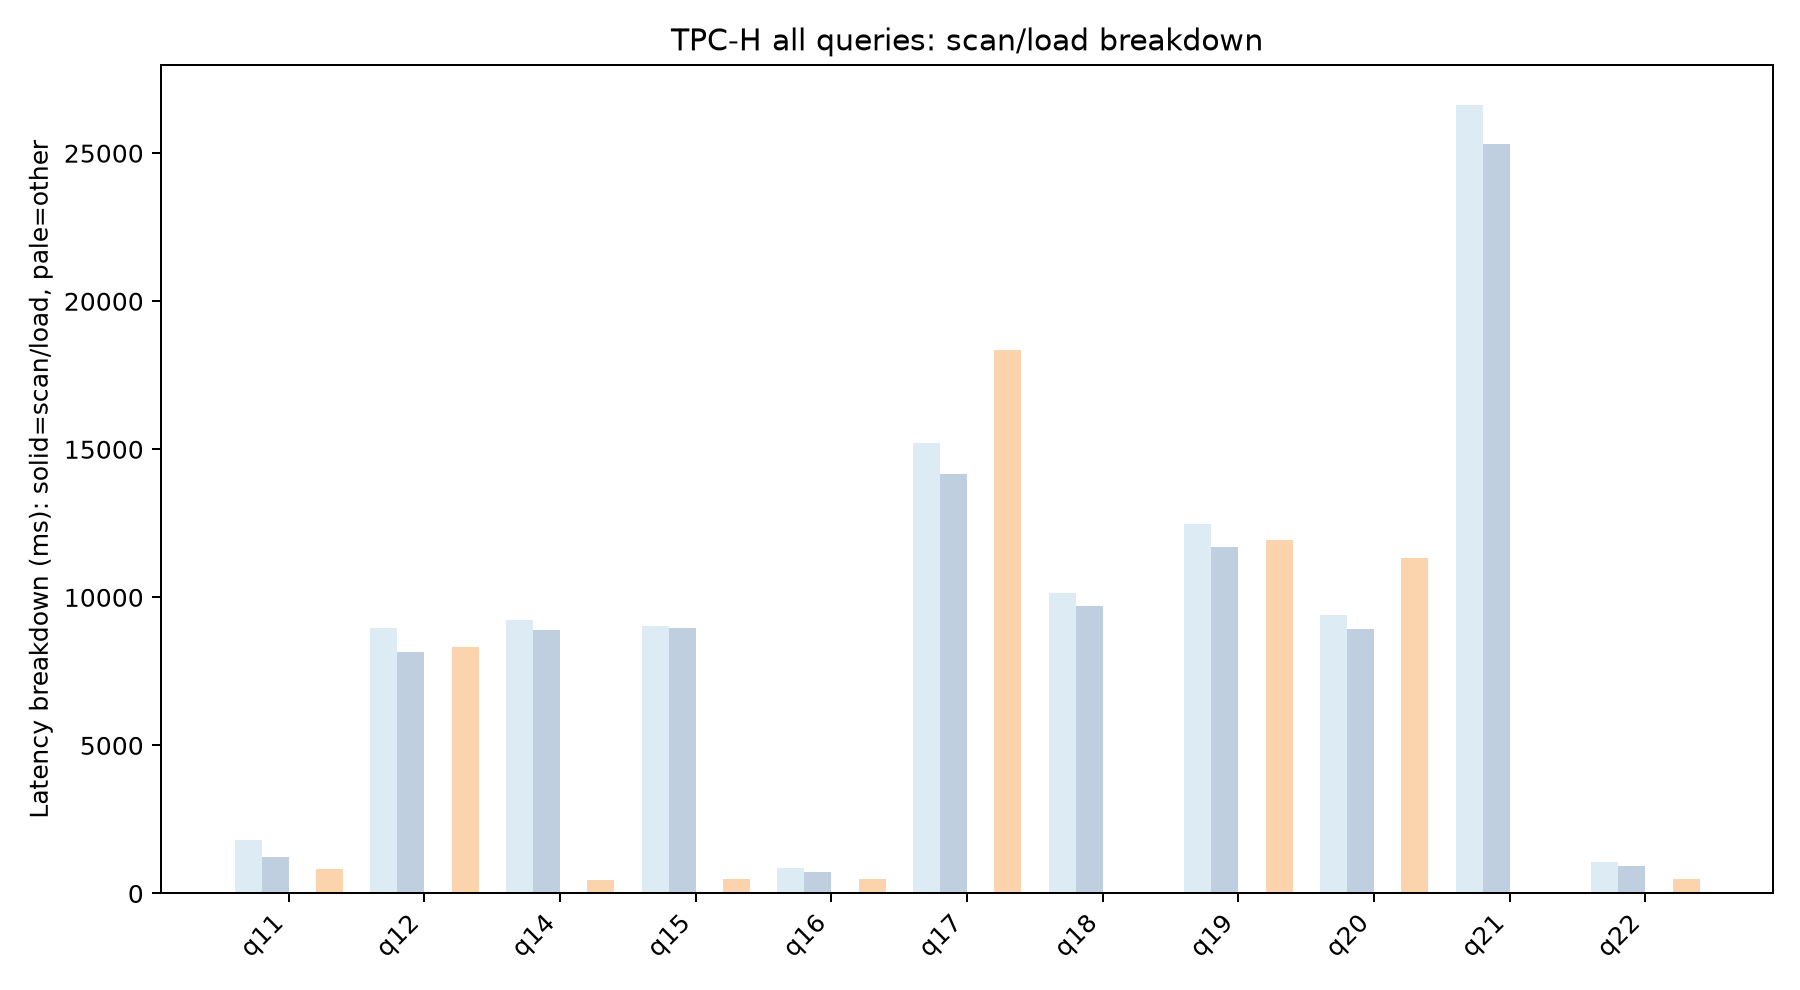

The file beside this chart, header and first rows:
query, series, condition, samples, total_ms, total_ms_std, load_ms, load_ms_std, scan_materialize_work_ms, scan_materialize_work_ms_std, scan_uncompressed_gb, scan_uncompressed_gb_std, compute_ms, compute_ms_std, fixed_page_cached_gb, fixed_page_cached_gb_std, fixed_page_reuse_split_count, fixed_page_reuse_split_count_std, fixed_page_materialize_count, fixed_page_materialize_count_std, fixed_page_fallback_count, fixed_page_fallback_count_std, fixed_page_extra_stage_ms, fixed_page_extra_stage_ms_std
q11, cold, cold_hot, 1, 1805, , 0.0, , 0.0, , 0.0, , 1805, , 0.0, , 0.0, , 0.0, , 0.0, , 0.0, 
q11, hot, cold_hot, 4, 1218, 27.11, 0.0, 0.0, 0.0, 0.0, 0.0, 0.0, 1218, 27.11, 0.0, 0.0, 0.0, 0.0, 0.0, 0.0, 0.0, 0.0, 0.0, 0.0
q11, paging, paging, 4, 827.2, 258.3, 0.0, 0.0, 0.0, 0.0, 0.0, 0.0, 827.2, 258.3, 0.0, 0.0, 0.0, 0.0, 0.0, 0.0, 0.0, 0.0, 0.0, 0.0
q12, cold, cold_hot, 1, 8949, , 0.0, , 0.0, , 0.0, , 8949, , 0.0, , 0.0, , 0.0, , 0.0, , 0.0, 
q12, hot, cold_hot, 4, 8161, 86.07, 0.0, 0.0, 0.0, 0.0, 0.0, 0.0, 8161, 86.07, 0.0, 0.0, 0.0, 0.0, 0.0, 0.0, 0.0, 0.0, 0.0, 0.0
q12, paging, paging, 4, 8329, 280.8, 0.0, 0.0, 0.0, 0.0, 0.0, 0.0, 8329, 280.8, 0.0, 0.0, 0.0, 0.0, 0.0, 0.0, 0.0, 0.0, 0.0, 0.0
q14, cold, cold_hot, 1, 9244, , 0.0, , 0.0, , 0.0, , 9244, , 0.0, , 0.0, , 0.0, , 0.0, , 0.0, 
q14, hot, cold_hot, 4, 8910, 146.5, 0.0, 0.0, 0.0, 0.0, 0.0, 0.0, 8910, 146.5, 0.0, 0.0, 0.0, 0.0, 0.0, 0.0, 0.0, 0.0, 0.0, 0.0
q14, paging, paging, 4, 469.2, 28.89, 0.0, 0.0, 0.0, 0.0, 0.0, 0.0, 469.2, 28.89, 0.0, 0.0, 0.0, 0.0, 0.0, 0.0, 0.0, 0.0, 0.0, 0.0
q15, cold, cold_hot, 1, 9048, , 0.0, , 0.0, , 0.0, , 9048, , 0.0, , 0.0, , 0.0, , 0.0, , 0.0, 
q15, hot, cold_hot, 4, 8966, 139.1, 0.0, 0.0, 0.0, 0.0, 0.0, 0.0, 8966, 139.1, 0.0, 0.0, 0.0, 0.0, 0.0, 0.0, 0.0, 0.0, 0.0, 0.0
q15, paging, paging, 4, 478, 32.99, 0.0, 0.0, 0.0, 0.0, 0.0, 0.0, 478, 32.99, 0.0, 0.0, 0.0, 0.0, 0.0, 0.0, 0.0, 0.0, 0.0, 0.0
q16, cold, cold_hot, 1, 873, , 0.0, , 0.0, , 0.0, , 873, , 0.0, , 0.0, , 0.0, , 0.0, , 0.0, 
q16, hot, cold_hot, 4, 734.8, 5.952, 0.0, 0.0, 0.0, 0.0, 0.0, 0.0, 734.8, 5.952, 0.0, 0.0, 0.0, 0.0, 0.0, 0.0, 0.0, 0.0, 0.0, 0.0
q16, paging, paging, 4, 492.5, 5.975, 0.0, 0.0, 0.0, 0.0, 0.0, 0.0, 492.5, 5.975, 0.0, 0.0, 0.0, 0.0, 0.0, 0.0, 0.0, 0.0, 0.0, 0.0
q17, cold, cold_hot, 1, 15217, , 0.0, , 0.0, , 0.0, , 15217, , 0.0, , 0.0, , 0.0, , 0.0, , 0.0, 
q17, hot, cold_hot, 4, 14158, 466.9, 0.0, 0.0, 0.0, 0.0, 0.0, 0.0, 14158, 466.9, 0.0, 0.0, 0.0, 0.0, 0.0, 0.0, 0.0, 0.0, 0.0, 0.0
q17, paging, paging, 4, 18364, 156.9, 0.0, 0.0, 0.0, 0.0, 0.0, 0.0, 18364, 156.9, 0.0, 0.0, 0.0, 0.0, 0.0, 0.0, 0.0, 0.0, 0.0, 0.0
q18, cold, cold_hot, 1, 10136, , 0.0, , 0.0, , 0.0, , 10136, , 0.0, , 0.0, , 0.0, , 0.0, , 0.0, 
q18, hot, cold_hot, 4, 9706, 231.5, 0.0, 0.0, 0.0, 0.0, 0.0, 0.0, 9706, 231.5, 0.0, 0.0, 0.0, 0.0, 0.0, 0.0, 0.0, 0.0, 0.0, 0.0
q19, cold, cold_hot, 1, 12471, , 0.0, , 0.0, , 0.0, , 12471, , 0.0, , 0.0, , 0.0, , 0.0, , 0.0, 
q19, hot, cold_hot, 4, 11698, 447.5, 0.0, 0.0, 0.0, 0.0, 0.0, 0.0, 11698, 447.5, 0.0, 0.0, 0.0, 0.0, 0.0, 0.0, 0.0, 0.0, 0.0, 0.0
q19, paging, paging, 4, 11930, 419.9, 0.0, 0.0, 0.0, 0.0, 0.0, 0.0, 11930, 419.9, 0.0, 0.0, 0.0, 0.0, 0.0, 0.0, 0.0, 0.0, 0.0, 0.0
q20, cold, cold_hot, 1, 9407, , 0.0, , 0.0, , 0.0, , 9407, , 0.0, , 0.0, , 0.0, , 0.0, , 0.0, 
q20, hot, cold_hot, 4, 8948, 340.4, 0.0, 0.0, 0.0, 0.0, 0.0, 0.0, 8948, 340.4, 0.0, 0.0, 0.0, 0.0, 0.0, 0.0, 0.0, 0.0, 0.0, 0.0
q20, paging, paging, 4, 11317, 282.5, 0.0, 0.0, 0.0, 0.0, 0.0, 0.0, 11317, 282.5, 0.0, 0.0, 0.0, 0.0, 0.0, 0.0, 0.0, 0.0, 0.0, 0.0
q21, cold, cold_hot, 1, 26632, , 0.0, , 0.0, , 0.0, , 26632, , 0.0, , 0.0, , 0.0, , 0.0, , 0.0, 
q21, hot, cold_hot, 4, 25294, 254.7, 0.0, 0.0, 0.0, 0.0, 0.0, 0.0, 25294, 254.7, 0.0, 0.0, 0.0, 0.0, 0.0, 0.0, 0.0, 0.0, 0.0, 0.0
q22, cold, cold_hot, 1, 1063, , 0.0, , 0.0, , 0.0, , 1063, , 0.0, , 0.0, , 0.0, , 0.0, , 0.0, 
q22, hot, cold_hot, 4, 913.1, 9.486, 0.0, 0.0, 0.0, 0.0, 0.0, 0.0, 913.1, 9.486, 0.0, 0.0, 0.0, 0.0, 0.0, 0.0, 0.0, 0.0, 0.0, 0.0
q22, paging, paging, 4, 503.6, 5.156, 0.0, 0.0, 0.0, 0.0, 0.0, 0.0, 503.6, 5.156, 0.0, 0.0, 0.0, 0.0, 0.0, 0.0, 0.0, 0.0, 0.0, 0.0
